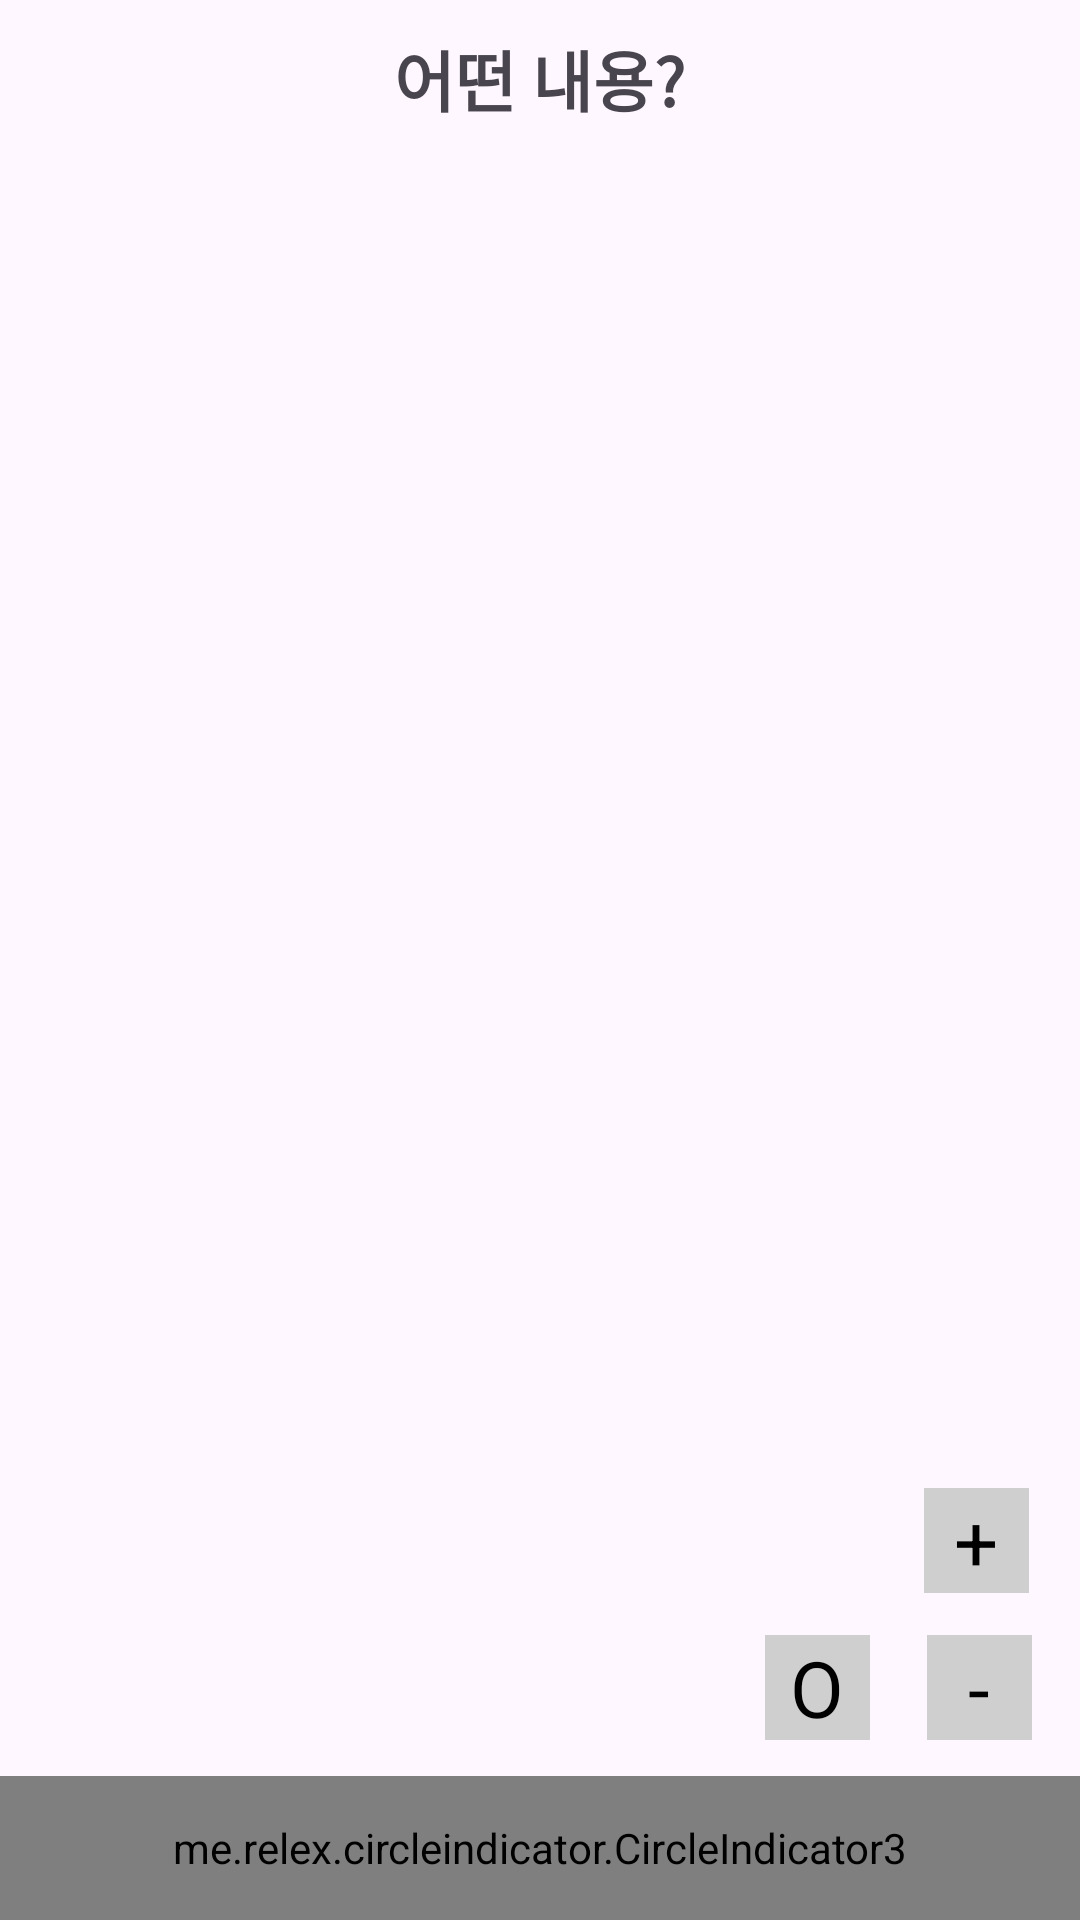

This screen was rendered from an Android layout file. Write that file and the resources it references.
<!-- AndroidManifest.xml: application theme Theme.Zebra_Frank -->
<!-- res/layout/activity_zebra_setting_detail.xml -->
<?xml version="1.0" encoding="utf-8"?>
<RelativeLayout xmlns:android="http://schemas.android.com/apk/res/android"
    xmlns:tools="http://schemas.android.com/tools"
    android:layout_width="match_parent"
    android:layout_height="match_parent"
    android:orientation="vertical">


    <androidx.viewpager2.widget.ViewPager2
        android:id="@+id/zebraViewPager"
        android:layout_width="wrap_content"
        android:layout_height="wrap_content"
        android:layout_alignParentTop="true"
        android:layout_centerHorizontal="true"
        android:layout_marginHorizontal="0dp"/>








    <me.relex.circleindicator.CircleIndicator3
        android:id="@+id/zebraImageIndicator"
        android:layout_width="match_parent"
        android:layout_height="48dp"
        android:layout_alignParentBottom="true"
        android:background="#1E88E5"/>


    <TextView
        android:id="@+id/zbrSettingTitle"
        android:layout_width="wrap_content"
        android:layout_height="wrap_content"
        android:text="어떤 내용?"
        android:layout_centerHorizontal="true"
        android:layout_marginBottom="10dp"
        android:fontFamily="sans-serif-medium"
        android:gravity="center_horizontal"
        android:layout_marginTop="10dp"
        android:textSize="22sp"
        android:textStyle="bold" />

    <TextView
        android:id="@+id/zbrZoomInButton"
        android:layout_width="35dp"
        android:layout_height="wrap_content"
        android:layout_alignParentEnd="true"
        android:layout_alignParentBottom="true"
        android:layout_marginStart="16dp"
        android:layout_marginTop="16dp"
        android:layout_marginEnd="17dp"
        android:layout_marginBottom="109dp"
        android:background="@drawable/gray_square"
        android:gravity="center"
        android:text="@string/zoomin"
        android:textColor="@color/black"
        android:textSize="26sp" />




    <TextView
        android:id="@+id/zbrZoomOutButton"
        android:layout_width="35dp"
        android:layout_height="wrap_content"
        android:layout_alignParentEnd="true"
        android:layout_alignParentBottom="true"
        android:layout_marginStart="16dp"
        android:layout_marginTop="16dp"
        android:layout_marginEnd="16dp"
        android:layout_marginBottom="60dp"
        android:background="@drawable/gray_square"
        android:gravity="center"
        android:text="@string/zoomout"
        android:textSize="26sp"
        android:textColor="@color/black"/>

    <TextView
        android:id="@+id/zbrRotate"
        android:layout_width="35dp"
        android:layout_height="wrap_content"
        android:layout_alignParentEnd="true"
        android:layout_alignParentBottom="true"
        android:layout_marginStart="16dp"
        android:layout_marginTop="16dp"
        android:layout_marginEnd="70dp"
        android:layout_marginBottom="60dp"
        android:background="@drawable/gray_square"
        android:gravity="center"
        android:text="O"
        android:textSize="26sp"
        android:textColor="@color/black"/>













</RelativeLayout>
<!-- resources referenced by this layout -->
<resources>
  <color name="black">#FF000000</color>
  <!-- drawable gray_square (drawable) -->
  <?xml version="1.0" encoding="utf-8"?>
      <shape xmlns:android="http://schemas.android.com/apk/res/android"
          android:shape="rectangle">
  
          
          <solid
              android:color="#cfcfcf" />
  
  
          <corners android:radius="0dp" />
  
  
  
  
  
      </shape>
  <!-- drawable gybutton: png bitmap (drawable, 7523 bytes) -->
  <string name="zoomin">+</string>
  <string name="zoomout">-</string>
  <style name="Theme.Zebra_Frank" parent="Base.Theme.Zebra_Frank" />
  <style name="Base.Theme.Zebra_Frank" parent="Theme.Material3.DayNight.NoActionBar">
          
          
      </style>
</resources>
